Run: headless pygame with SDL's dummy video driver; simulated clock (each Clock.tick advances the game by its frame time, no real sleeping); random seed 0; keys injected as events and as key.get_pressed() state; mouse plan: one left click at the window centre at the start of phase 2, then a move to the lower-right quarter at the start of phase 3.
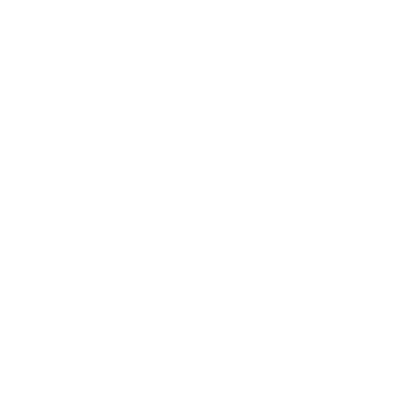
Frame 1 of 4 · flips 1–60 · no input
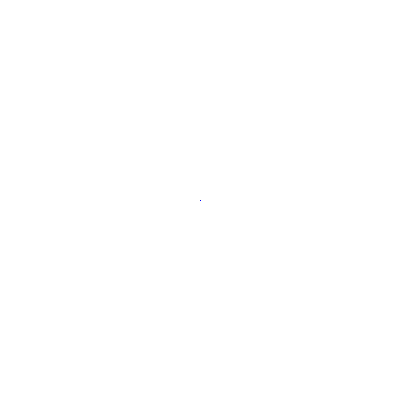
Frame 2 of 4 · flips 61–180 · clicked the window centre · tapped SPACE, RETURN · held RIGHT (→), D
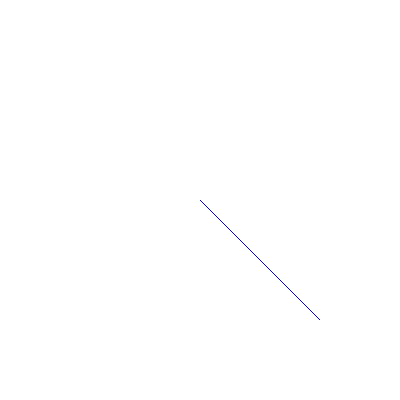
Frame 3 of 4 · flips 181–300 · moved the mouse to the lower-right quarter · held DOWN (↓), S
Frame 4 of 4 · flips 301–420 · held LEFT (←), A, UP (↑), W · screen unchanged from frame 3, image omitted

The pygame program that drew these frames:

import pygame
from pygame.locals import *

import sys
import time
from pygame import gfxdraw
pygame.init()
screen = pygame.display.set_mode((400,400))
screen.fill((255,255,255))
pygame.display.flip()
red=(255,0,0)
green=(0,255,0)
blue=(0,0,255)
def ROUND(n):
    return int(n+0.5)

'''    if 0 < m < 1 and dx > 0 and dy > 0:
        d = 2 * dy - dx

        for x in range(x1, x2):
            x += 1
            if d < 0:
                d = d + 2 * dy
            else:
                y += 1
                d = d + 2 * (dy - dx)

            gfxdraw.pixel(screen, x, y, blue)
    if 0 < m <1 and dx <0 and dy <0:
        dx = abs(dx)
        dy = abs(dy)
        s1=-1
        s2=-1
        d = 2 * dy - dx

        for x in range(x1, x2):
            x -= 1
            if d < 0:
                d = d + 2 * dy
            else:
                y -= 1
                d = d + 2 * (dy - dx)

            gfxdraw.pixel(screen, x, y, blue)

    elif -1 < m < 0 and dx < 0 and dy > 0:
        d = 2 * dy - dx

        for x in range(x1, x2):
            x -= 1
            if d < 0:
                d = d + 2 * dy
            else:
                y += 1
                d = d + 2 * (dy - dx)
            gfxdraw.pixel(screen, x, y, red)

    elif -1 < m < 0 and dy < 0 and dx > 0:
        d = 2 * abs(dy) - dx

        for x in range(x1, x2):
            x += 1
            if d < 0:
                d = d + 2 * abs(dy)
            else:
                y -= 1
                d = d + 2 * (abs(dy) - dx)

            gfxdraw.pixel(screen, x, y, red)


'''

def bresenham(x1, y1, x2, y2):

    x = x1
    y = y1

    if x2 == x1:
        x2 += 1
    if y2 ==y1:
        y2 += 1
    dy = abs(y2-y1)
    dx = abs(x2-x1)
    sx = (x2-x1)/dx
    sy = (y2-y1)/dy
    sx = int(sx)
    sx = int(sx)
    m = dy/dx

    if dy > dx:
        temp = dx
        dx = dy
        dy = temp
        change = 1
    else:
        change = 0
    d = 2*dy - dx
    ds = 2*dy
    dt = 2*(dy-dx)

    gfxdraw.pixel(screen, x, y, blue)

    for i in range(1, dx):
        if d < 0:
            if change == 1:
                d = d + ds
                y = y + sy
            else:
                x = x + sx
                d = d + ds

        else:
            y = y + sy
            x = x + sx
            d = d + dt
        x = int(x)
        y = int(y)

        gfxdraw.pixel(screen, x, y, blue)



def dda(x1, y1, x2, y2):
    if x1 > x2:
        temp = x1
        x1 = x2
        x2 = temp
        temp2 = y1
        y1 = y2
        y2 = temp2

    x, y = x1, y1
    if x2 == x1:
        x2 += 1
    m=(y2-y1)/(x2-x1)
    if m == 0:
        m += 1
    length = (x2 - x1) if (x2 - x1) > (y2 - y1) else (y2 - y1)
    dx = (x2 - x1) / float(length)
    dy = (y2 - y1) / float(length)

    gfxdraw.pixel(screen, ROUND(x), ROUND(y), green)

    for i in range(length):
        x += dy/m
        y += dx*m
        gfxdraw.pixel(screen, ROUND(x), ROUND(y), green)
    pygame.display.flip()


def name():
    pygame.init()
    screen = pygame.display.set_mode((400, 400))
    name = ""
    font = pygame.font.Font(None, 10)
    while True:
        for evt in pygame.event.get():
            if evt.type == KEYDOWN:
                if evt.unicode.isalpha():
                    name += evt.unicode
                elif evt.key == K_BACKSPACE:
                    name = name[:-1]
                elif evt.key == K_RETURN:
                    name = ""
            elif evt.type == QUIT:
                return
        screen.fill((255, 255, 255))
        block = font.render(name, True, (255, 0, 0))
        rect = block.get_rect()
        rect.center = screen.get_rect().center
        screen.blit(block, rect)
        pygame.display.flip()


def directLine(x1,y1,x2,y2):
    if x1 > x2:
        temp = x1
        x1 = x2
        x2 = temp
        temp2 = y1
        y1 = y2
        y2 = temp2
    #x,y = x1,y1
    x=x1
    y=y1
    if x2==x1:
        x2=x2+1
    m=float((y2-y1)/(x2-x1))
    b=float(y1-m*x1)
    gfxdraw.pixel(screen, x, y, red)
    if(m<=1):
        for x in range(x1,x2):
            y=m*x+b
            gfxdraw.pixel(screen,ROUND(x),ROUND(y),red)
    else:
        for y in range(y1,y2):
            x=(y-b)/m
            gfxdraw.pixel(screen, ROUND(x),y, red)
    pygame.display.flip()


#gameDisplay = pygame.display.set_mode((display_width,display_height))
pygame.display.set_caption('Scan-Converting Line ')
clock = pygame.time.Clock()
black = (0,0,0)
white = (255,255,255)
red = (255,0,0)
A=[200,200]
c=0
mx,my=1,1
while True:
    for e in pygame.event.get():
        if e.type==pygame.QUIT:
            pygame.quit()
            sys.exit()

        if e.type == pygame.MOUSEMOTION:

            mx, my = pygame.mouse.get_pos()

            mx_str = 'pixel value = ( '+str(mx)+" , "+str(my)+" )"
            pygame.display.set_caption(mx_str)

            #directLine(A[0], A[1],mx, my)
            screen.fill((255, 255, 255))
            #dda(A[0], A[1], mx, my)
            bresenham(A[0],A[1],mx,my)
            mx_str = 'Line for Pixel  = ( ' + str(A[0]) + " , " + str(A[1]) + " ) and ("+str(mx)+" , "+str(my)+" )"
            pygame.display.get_caption()
            pygame.display.set_caption(mx_str)
            pygame.display.get_caption()
        if e.type == pygame.MOUSEBUTTONDOWN:
                A[0]=mx
                A[1]=my

    time.sleep(0.03)
    pygame.display.update()


def mousebuttondown():
    pos = pygame.mouse.get_pos()
    for button in buttons:
        if button.rect.collidepoint(pos):
            button.call_back()


button_01 = Button("Direct Line", (60, 30), directLine())
button_03= Button("Bresenham", (60, 70), my_fantastic_function, bg=(255, 0, 20))
button_02 = Button("DDA", (60, 110), DDA, bg=(50, 200, 20))
buttons = [button_01, button_02, button_03]

while True:
    for event in pygame.event.get():
        if event.type == pygame.QUIT:
            pygame.quit()
            sys.exit()
        elif event.type == pygame.MOUSEBUTTONDOWN:
            mousebuttondown()

    for button in buttons:
        button.draw()

    pygame.display.flip()
    pygame.time.wait(40)
